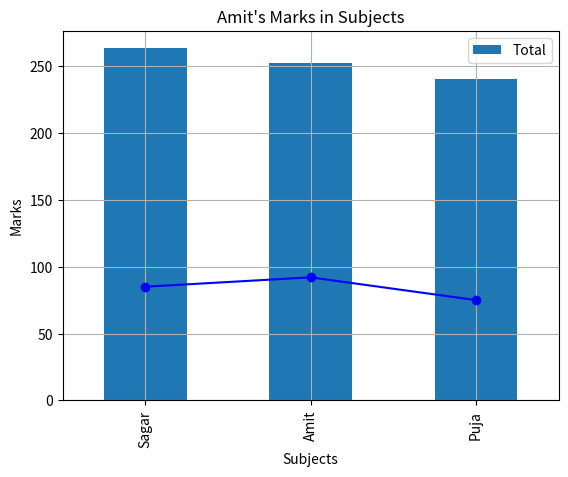

This chart was generated by the following Python code:
import pandas
import matplotlib.pyplot as plt
import numpy as np


def main():
    Line = "_" * 70
    data = {
        "Name": ["Amit", "Sagar", "Pooja"],
        "Math": [85, 90, 78],
        "Science": [92, 88, 80],
        "English": [75, 85, 82],
    }

    df = pandas.DataFrame(data)
    print(Line + "Q1:")

    print("Shape of the DataFrame:")
    print(df.shape)
    print("Columns of the DataFrame:")
    print(df.columns)
    print("Datatypes of the DataFrame:")
    print(df.dtypes)
    print(Line + "Q2:")

    print("Descriptive Statistic :")
    print(df.describe())
    print(Line + "Q3:")

    df["Total"] = df["Math"] + df["Science"] + df["English"]
    print("DataFrame after adding Total column:")
    print(df)
    print(Line + "Q4:")

    print("Students whose Science score is greater than or equal to 85:")
    df_filtered = df[df["Science"] >= 85]
    print(df_filtered["Name"].tolist())

    print(Line + "Q5:")
    print("Replace Pooja with Puja")
    df.replace("Pooja", "Puja", inplace=True)
    print(df)

    print(Line + "Q6:")
    print("Sort Dataframe by Total marks in descending order:")
    df.sort_values(by="Total", ascending=False, inplace=True)
    print(df)

    print(Line + "Q7:")
    print("Bar chart of student name vs Total Marks")
    df.plot(x="Name", y=["Total"], kind="bar")
    plt.title("Total Marks of Students")
    plt.xlabel("Students")
    plt.ylabel("Total Marks")
    plt.show()
    print(Line + "Q8:")

    print("line chart of marks for Amit across all subjects")
    df_amit = df[df["Name"] == "Amit"]
    subjects = ["Math", "Science", "English"]
    marks = df_amit[subjects].values[0]

    plt.plot(subjects, marks, marker="o", linestyle="-", color="blue")
    plt.title("Amit's Marks in Subjects")
    plt.grid(True)
    plt.xlabel("Subjects")
    plt.ylabel("Marks")
    plt.show()

    print(Line + "Q9:")
    data2 = {
        "Name": ["Amit", "Sagar", "Pooja"],
        "Math": [np.nan, 76, 88],
        "Science": [91, np.nan, 85],
    }

    df2 = pandas.DataFrame(data2)
    print("DataFrame with NaN values:")
    print(df2)
    print("DataFrame after filling NaN values with mean() : ")

    df2.fillna(
        {"Math": df2["Math"].mean(), "Science": df2["Science"].mean()}, inplace=True
    )

    print(df2)

    print(Line + "Q10:")
    print("Dataframe with dropping English column:")
    df.drop(columns=["English"], inplace=True)
    print(df)


if __name__ == "__main__":
    main()
